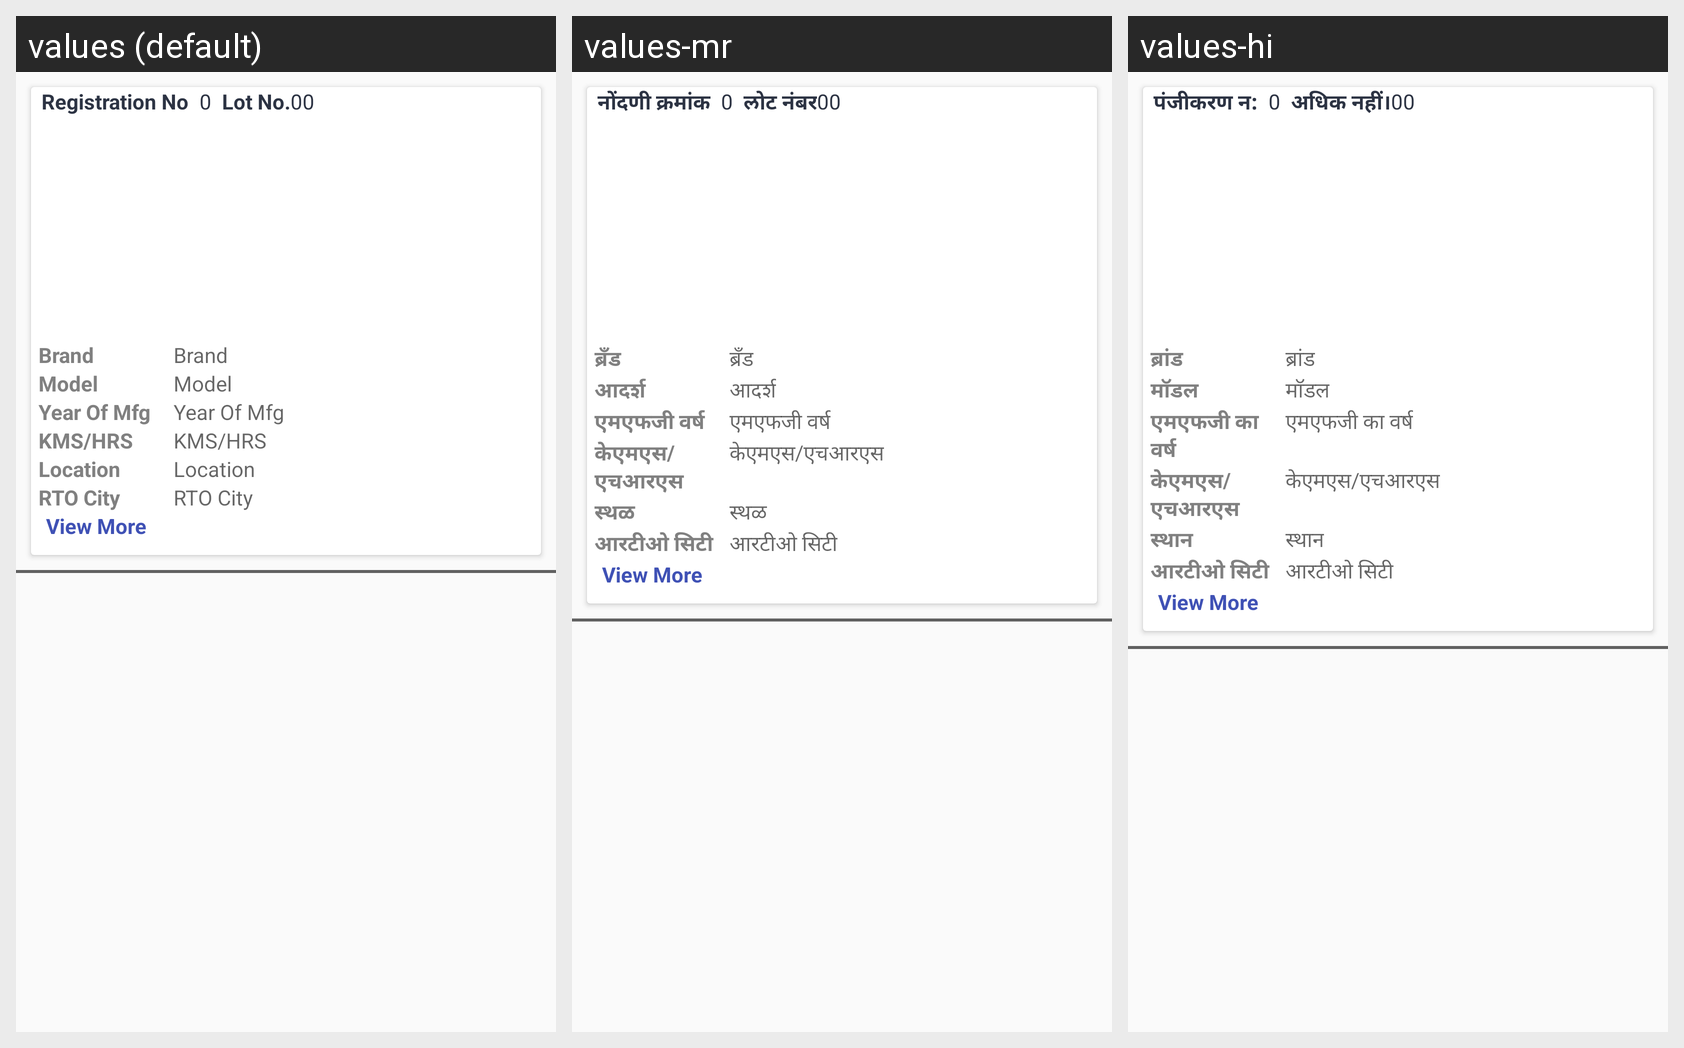

Here is an Android app screen in its default locale and in the app's own translations. Write out the translated-string differences for the strings that appear on this screen.
Android screen res/layout/custom_preview_live_event_list.xml rendered under 3 locales, left to right: values (default), values-mr, values-hi. Device: Nexus 5 (rendered at 1080×1920; each locale shown at half size, 540×960, under a caption strip naming it); theme AppTheme.
Strings drawn on this screen, with the default value and each locale's value (text and hints the layout hard-codes, and strings that could not be matched under every locale, appear in the picture but are not listed):

registration_no
  values: Registration No
  values-mr: नोंदणी क्रमांक
  values-hi: पंजीकरण न:

lot_no
  values: Lot No.
  values-mr: लोट नंबर
  values-hi: अधिक नहीं।

brand
  values: Brand
  values-mr: ब्रँड
  values-hi: ब्रांड

model
  values: Model
  values-mr: आदर्श
  values-hi: मॉडल

year_of_mfg
  values: Year Of Mfg
  values-mr: एमएफजी वर्ष
  values-hi: एमएफजी का वर्ष

kms_hrs
  values: KMS/HRS
  values-mr: केएमएस/एचआरएस
  values-hi: केएमएस/एचआरएस

location
  values: Location
  values-mr: स्थळ
  values-hi: स्थान

rto_citys
  values: RTO City
  values-mr: आरटीओ सिटी
  values-hi: आरटीओ सिटी
